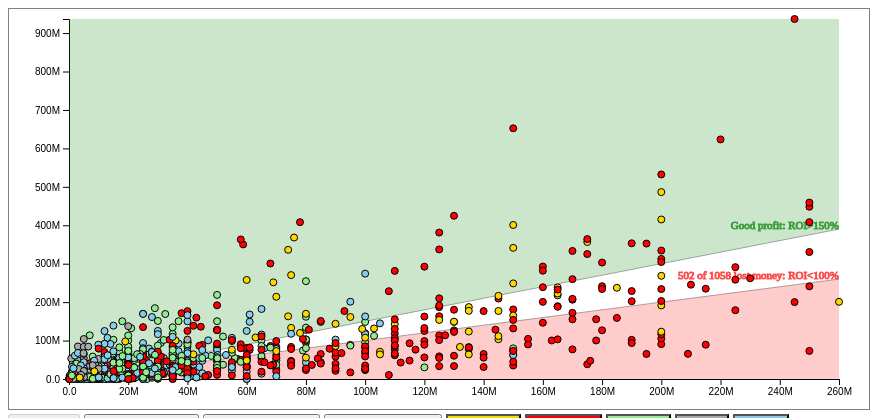
D3 v5 page, settled after 360 driven frames (6 s of simulated time); the page loaded 1 data file(s).


async function init() {
try {
  let alldata = await d3.csv('data/mv02.csv', d => {
    if ((+d.budget > 0) && (+d.gross > 0)) {
      return {name: d.name, roi: +d.gross/+d.budget, released: d.released, genre: d.genre,  rating: d.rating, budget: +d.budget, gross: +d.gross, score: +d.score, year: +d.year,  star: d.star};
    }
  }); //csv
  // Insert D3 code here
  //Get a subset of movies that have the specified budget range (low-high)
getBudgetFilm = function(data, low, high) {
 let ret = [];
  data.forEach(function(d) {
    if ((d.budget >= low) && (d.budget < high)) {
      ret.push(d);
    }
 });
 return ret;
}
//Get a subset of movies that are in the specified genre. Genre is a d3.set.
getGenreFilm = function(data, genre) {
 let ret = [];
  data.forEach(function(d) {
    if (genre.has(d.genre)) {
      ret.push(d);
    }
 });
 return ret;
}
//Generate a list of data, one for each scene (chart)
gendata = function(alldata) {
  let ret = [];
  ret[0] = alldata;
  //150M = 150000000
  ret[1] = getBudgetFilm(alldata, 0, 20000000);
  ret[2] = getBudgetFilm(alldata, 20000000, 80000000);
  ret[3] = getBudgetFilm(alldata, 80000000, 900000000);

  let drama = d3.set().add("Drama").add("Crime").add("Biography").add("Fantasy").add("Mystery").add("Romance").add("Western")
  let horror = d3.set().add("Horror")
  let comedy = d3.set().add("Comedy")
  let adventure = d3.set().add("Action").add("Adventure").add("Sci-Fi").add("Thriller")
  let animation = d3.set().add("Animation")

  ret[4] = getGenreFilm(alldata, animation);
  ret[5] = getGenreFilm(alldata, adventure);
  ret[6] = getGenreFilm(alldata, comedy);
  ret[7] = getGenreFilm(alldata, horror);
  ret[8] = getGenreFilm(alldata, drama);

  return ret;
}
data = gendata(alldata);
//SVG generation for the scenes
{
  let animation = "Gold",
      adventure = "Red",
      comedy = "LightGreen",
      horror = "DarkGray",
      drama = "SkyBlue";

  //Find the max budget and gross for the scene
  let _maxvalue = function(data) {
      let maxbudget = d3.max(data, function(d) {return d.budget});
      let maxgross = d3.max(data, function(d) {return d.gross});
      return {budget: maxbudget, gross: maxgross};
  }
  let maxvalue = _maxvalue(alldata);
  //let maxvalue = _maxvalue(data[chart.current.index]);
  let formatdollar = d3.format(".2s");
  let formatpercent = d3.format(".0%");

  //key corresponds to the button id. index for each scene
  const charts = [
    {key: "overview", title: "2010-2016", color: "blue", index: 0},
    {key: "lowb", title: "Low Investment", color: "orange", index: 1},
    {key: "medb", title: "Mid Investment", color: "blue", index: 2},
    {key: "highb", title: "High Investment", color: "red", index: 3},
    {key: "ani", title: "Animation", color: "orange", index: 4},
    {key: "adv", title: "Adventure", color: "blue", index: 5},
    {key: "com", title: "Comedy", color: "red", index: 6},
    {key: "hor", title: "Horror", color: "red", index: 7},
    {key: "dra", title: "Drama", color: "red", index: 8}
  ];

  // Current scene
  const chart = {
        width: 0,
        height: 0,          // the height is set after data is loaded
        current: charts[0]  // chart to display first
  }

  // scale functions and formats
  //const barScale = d3.scaleLinear().range([0, 600]);
  //const colorScale = d3.scaleLinear().range([0, 1]);
  //const format = d3.format(".2f");

  let tooltip = d3.select("body")
                  .append("div")
                  .style("position", "absolute")
                  .style("font-family", "'Open Sans', sans-serif")
                  .style("font-size", "12px")
                  .style("z-index", "10")
                  .style("visibility", "hidden")
                  .style("background-color", "lightgray")
                  .style("padding", "5px");

  // the SVG container
  let w = 860;
  let h = 400;
  let margin = {top: 10, right: 30, bottom: 30, left: 60},
  width = w - margin.left - margin.right,
  height = h - margin.top - margin.bottom;
  let svg = d3.select("svg.bar-chart")
            .attr("width", width + margin.left + margin.right)
            .attr("height", height + margin.top + margin.bottom)
            .append("g")
            .attr("transform",
                  "translate(" + margin.left + "," + margin.top + ")")

  //Assign fill color for each gnere
  function genreColor(d) {
    if (d.genre == "Animation") {
        return animation;
    }
    else if ((d.genre == "Action") ||
             (d.genre == "Adventure") ||
             (d.genre == "Sci-Fi") ||
             (d.genre == "Thriller")
            ){
        return adventure;
   }
   else if (d.genre == "Comedy") {
        return comedy;
   }
   else if (d.genre == "Horror") {
        return horror;
   }
   else if ((d.genre == "Drama") ||
            (d.genre == "Crime") ||
            (d.genre == "Biography") ||
            (d.genre == "Fantasy") ||
            (d.genre == "Mystery") ||
            (d.genre == "Romance") ||
            (d.genre == "Western")
           ){
        return drama;
   }
   return drama
    /* https://css-tricks.com/snippets/css/named-colors-and-hex-equivalents/
    */
  }

  d3.selectAll("button")
    .on("click", function() {
        chart.current = charts.filter(c => c.key == this.id)[0]; // the button's ID
        draw();
    });

  //initial draw (default - overview)
  draw();

  //Drawing function for each scene
  function draw() {
    maxvalue = _maxvalue(data[chart.current.index]);
    svg.remove();
    svg = d3.select("svg.bar-chart")
        .attr("width", width + margin.left + margin.right)
        .attr("height", height + margin.top + margin.bottom)
        .append("g")
        .attr("transform",
              "translate(" + margin.left + "," + margin.top + ")");
    setupView();

    //x-axis with full domain
    let xx = d3.scaleLinear()
            .domain([0, maxvalue.budget])
            .range([ 0, width ]);
    //Initial x-axis for animimation
    let x = d3.scaleLinear()
            .domain([0, 0])
            .range([ 0, width ]);

     svg.append("g")
            .attr("class", "myXaxis")   // A class is given to the X axis, so that it can be modified later
            .attr("transform", "translate(0," + height + ")")
            .call(d3.axisBottom(x).tickFormat(formatdollar))
            .attr("opacity", "0")

    // Add Y axis
    let y = d3.scaleLinear()
            .domain([0, maxvalue.gross])
            .range([ height, 0 ]);
     svg.append("g")
            .attr("class", "myYaxis")
            //.attr("transform", "translate(0," + height + ")")
            .call(d3.axisLeft(y).tickFormat(formatdollar))
            .attr("opacity", "0")

    //ROI lines
    //Define the loss line and area
    var dataloss = [[0, 0], [maxvalue.budget, maxvalue.budget]];

    var lineloss = d3.line()
                   .x(function(d) { return xx(d[0]);})
                   .y(function(d) { return y(d[1]);});
    // define the loss area
    var arealoss = d3.area()
                    .x(function(d) { return xx(d[0]);})
                    .y1(function(d) { return y(d[1]);})
                    .y0(height);
    //draw the loss line
    svg.append('g')
        .append('path')
        .datum(dataloss)
        .attr("class", "line")
        .attr('d', lineloss)
        .style("stroke", "#aaa"); //gray color
   //draw the loss area
    svg.append('g')
      .append('path')
        .datum(dataloss)
        .attr("class", "area")
        .attr('d', arealoss)
        .attr("opacity", "0.2")
        .style("fill", "red");
    //write the loss text
    svg.append('g')
        .append('text')
        .text(numloss(data[chart.current.index]) + " of " + data[chart.current.index].length + " lost money: ROI<100%")
        .attr("x", xx(maxvalue.budget))
        .attr("y", y(maxvalue.budget))
        //.attr("dy",".35em")
        .attr("opacity", "0.7")
        .style("text-anchor","end")
        .style("stroke", "red")
        .style("font-family", "Saira")
        .style("font-size", "11px");

    //Define the profit line and area
    var dataprofit = [[0, 0], [maxvalue.budget, maxvalue.budget*1.5]];

    //define the 150% profit line
    var lineprofit = d3.line()
                   .x(function(d) { return xx(d[0]);})
                   .y(function(d) { return y(d[1]);});
    // define the profit area
    var areaprofit = d3.area()
                    .x(function(d) { return xx(d[0]);})
                    .y1(function(d) { return y(d[1]);})
                    .y0(0);
    //draw the profit line
    svg.append('g')
        .append('path')
        .datum(dataprofit)
        .attr("class", "line")
        .attr('d', lineprofit)
        .style("stroke", "#aaa"); //gray color
   //draw the profit area
    svg.append('g')
        .append('path')
        .datum(dataprofit)
        .attr("class", "area")
        .attr('d', areaprofit)
        .attr("opacity", "0.2")
        .style("fill", "green");
    //write the profit text
    svg.append('g')
        .append('text')
        .text("Good profit: ROI>150%")
        .attr("x", xx(maxvalue.budget))
        .attr("y", y(maxvalue.budget*1.5))
        //.attr("dy",".35em")
        .attr("opacity", "0.7")
        .style("text-anchor","end")
        .style("stroke", "green")
        .style("font-family", "Saira")
        .style("font-size", "11px");

      // Add a dot for each movie
    svg.append('g')
          .selectAll("dot")
          .data(data[chart.current.index])
          .enter()
          .append("circle")
          .attr("cx", function(d) { return x(0); } )
          .attr("cy", function(d) { return y(0); } )
          .attr("r", 3.5)
          .style("fill", function(d) {return genreColor(d);})
          .style("stroke", "black")
          .on("mouseover", d => tooltip.style("visibility", "visible")
                                .text(d.name + ": Gross=$" + formatdollar(d.gross) + " (ROI=" + formatpercent(d.roi) + ")"))
			    .on("mousemove", d => tooltip.style("top", (d3.event.pageY-10)+"px")
                                .style("left", (d3.event.pageX+10)+"px")
                                .text(d.name + ": Gross=$" + formatdollar(d.gross) + " (ROI=" + formatpercent(d.roi) + ")"))
			    .on("mouseout", d => tooltip.style("visibility", "hidden"));

    // new X axis after animation
    x.domain([0, maxvalue.budget])
    svg.select(".myXaxis")
          .transition()
          .duration(2000)
          .attr("opacity", "1")
          .call(d3.axisBottom(x).tickFormat(formatdollar));

    // new Y axis after animation
    y.domain([0, maxvalue.gross])
    svg.select(".myYaxis")
          .transition()
          .duration(2000)
          .attr("opacity", "1")
          .call(d3.axisLeft(y).tickFormat(formatdollar));

    //new dot position after animation
    svg.selectAll("circle")
          .transition()
          .delay(function(d,i){return(i*3)})
          //.delay(1000)
          .duration(3000)
          .attr("cx", function (d) { return x(d.budget); } )
          .attr("cy", function (d) { return y(d.gross); } )
          .attr("opacity", "1.0");
  }

  //setup view of the scene
  function setupView() {
      d3.selectAll("button")
          .property("disabled", false);
        // enable only buttons that are not current chart
        d3.select("#" + chart.current.key)
          .property("disabled", true);

        // update page title
        d3.select("#chart")
          .text(chart.current.title);

  }

  //find the number of movie losing money in a given dataset
  function numloss(data) {
    let n = 0;
    data.forEach(function(d) {
      if (d.gross < d.budget) {
        n++;
      }
    });
    return n;
  }

}
} //try
catch(e) {
    console.log('Error reading csv file: ', e);
} //catch
} //async init()


### data: data/mv02.csv
budget, company, country, director, genre, gross, name, rating, released, runtime, score, star, votes, writer, year
160000000, Warner Bros., USA, Christopher Nolan, Action, 292576195, Inception, PG-13, 16/7/2010, 148, 8.8, Leonardo DiCaprio, 1629342, Christopher Nolan, 2010
13000000, Fox Searchlight Pictures, USA, Darren Aronofsky, Drama, 106954678, Black Swan, R, 17/12/2010, 108, 8, Natalie Portman, 594148, Mark Heyman, 2010
60000000, Universal Pictures, USA, Edgar Wright, Action, 31494270, Scott Pilgrim vs. the World, PG-13, 13/8/2010, 112, 7.5, Michael Cera, 302029, Michael Bacall, 2010
80000000, Paramount Pictures, USA, Martin Scorsese, Mystery, 128012934, Shutter Island, R, 19/2/2010, 138, 8.1, Leonardo DiCaprio, 883895, Laeta Kalogridis, 2010
0, Warner Bros., UK, David Yates, Adventure, 295983305, Harry Potter and the Deathly Hallows: Pa…, PG-13, 19/11/2010, 146, 7.7, Daniel Radcliffe, 368576, Steve Kloves, 2010
30000000, Marv Films, UK, Matthew Vaughn, Action, 48071303, Kick-Ass, R, 16/4/2010, 117, 7.7, Aaron Taylor-Johnson, 465530, Jane Goldman, 2010
20000000, DreamWorks, USA, Jim Field Smith, Comedy, 31584722, She's Out of My League, R, 12/3/2010, 100, 6.4, Jay Baruchel, 107464, Sean Anders, 2010
125000000, Warner Bros., USA, Louis Leterrier, Action, 163214888, Clash of the Titans, PG-13, 2/4/2010, 106, 5.8, Sam Worthington, 241875, Travis Beacham, 2010
6800000, micro_scope, Canada, Denis Villeneuve, Drama, 6857096, Incendies, R, 29/7/2011, 131, 8.2, Lubna Azabal, 97935, Denis Villeneuve, 2010
1500000, Alliance Films, USA, James Wan, Horror, 54009150, Insidious, PG-13, 1/4/2011, 103, 6.8, Patrick Wilson, 226632, Leigh Whannell, 2010
40000000, Columbia Pictures, USA, David Fincher, Biography, 96962694, The Social Network, PG-13, 1/10/2010, 120, 7.7, Jesse Eisenberg, 521956, Aaron Sorkin, 2010
69000000, Universal Pictures, USA, Pierre Coffin, Animation, 251513985, Despicable Me, PG, 9/7/2010, 95, 7.7, Steve Carell, 422190, Cinco Paul, 2010
37000000, Warner Bros., USA, Ben Affleck, Crime, 92186262, The Town, R, 17/9/2010, 125, 7.6, Ben Affleck, 299626, Peter Craig, 2010
260000000, Walt Disney Animation Studios, USA, Nathan Greno, Animation, 200821936, Tangled, PG, 24/11/2010, 100, 7.8, Mandy Moore, 325621, Dan Fogelman, 2010
95000000, Fox 2000 Pictures, UK, Chris Columbus, Adventure, 88761720, Percy Jackson & the Olympians: The Light…, PG, 12/2/2010, 118, 5.9, Logan Lerman, 152255, Craig Titley, 2010
15000000, See-Saw Films, UK, Tom Hooper, Biography, 138797449, The King's Speech, R, 25/12/2010, 118, 8, Colin Firth, 544927, David Seidler, 2010
8000000, Screen Gems, USA, Will Gluck, Comedy, 58401464, Easy A, PG-13, 17/9/2010, 92, 7.1, Emma Stone, 301623, Bert V. Royal, 2010
200000000, Paramount Pictures, USA, Jon Favreau, Action, 312433331, Iron Man 2, PG-13, 7/5/2010, 124, 7, Robert Downey Jr., 571416, Justin Theroux, 2010
30000000, Fox 2000 Pictures, USA, Edward Zwick, Comedy, 32367005, Love & Other Drugs, R, 24/11/2010, 112, 6.7, Jake Gyllenhaal, 154701, Charles Randolph, 2010
170000000, Walt Disney Pictures, USA, Joseph Kosinski, Action, 172062763, TRON: Legacy, PG, 17/12/2010, 100, 6.8, Jeff Bridges, 278124, Edward Kitsis, 2010
26000000, Bold Films, USA, Scott Stewart, Action, 40168080, Legion, R, 22/1/2010, 100, 5.2, Paul Bettany, 85724, Peter Schink, 2010
200000000, Walt Disney Pictures, USA, Tim Burton, Adventure, 334191110, Alice in Wonderland, PG, 5/3/2010, 108, 6.5, Mia Wasikowska, 331389, Linda Woolverton, 2010
38000000, Paramount Pictures, USA, Ethan Coen, Adventure, 171243005, True Grit, PG-13, 22/12/2010, 110, 7.6, Jeff Bridges, 259855, Joel Coen, 2010
35000000, New Line Cinema, USA, Samuel Bayer, Horror, 63075011, A Nightmare on Elm Street, R, 30/4/2010, 95, 5.2, Jackie Earle Haley, 79930, Wesley Strick, 2010
58000000, Summit Entertainment, USA, Robert Schwentke, Action, 90380162, RED, PG-13, 15/10/2010, 111, 7.1, Bruce Willis, 254554, Jon Hoeber, 2010
80000000, Alcon Entertainment, USA, Albert Hughes, Action, 94835059, The Book of Eli, R, 15/1/2010, 118, 6.9, Denzel Washington, 246433, Gary Whitta, 2010
100000000, New Line Cinema, USA, Michael Patrick King, Comedy, 95347692, Sex and the City 2, R, 27/5/2010, 146, 4.4, Sarah Jessica Parker, 63699, Michael Patrick King, 2010
110000000, Twentieth Century Fox Film Corporation, USA, Joe Carnahan, Action, 77222099, The A-Team, PG-13, 11/6/2010, 117, 6.8, Liam Neeson, 222505, Joe Carnahan, 2010
117000000, Twentieth Century Fox Film Corporation, USA, James Mangold, Action, 76423035, Knight and Day, PG-13, 23/6/2010, 109, 6.3, Tom Cruise, 157815, Patrick O'Neill, 2010
200000000, Walt Disney Pictures, USA, Lee Unkrich, Animation, 415004880, Toy Story 3, G, 18/6/2010, 103, 8.3, Tom Hanks, 603472, John Lasseter, 2010
3500000, Incentive Filmed Entertainment, USA, Derek Cianfrance, Drama, 9737892, Blue Valentine, R, 28/1/2011, 112, 7.4, Ryan Gosling, 154714, Derek Cianfrance, 2010
2000000, Cinetel Films, USA, Steven R. Monroe, Crime, 93051, I Spit on Your Grave, R, 4/3/2011, 108, 6.3, Sarah Butler, 61717, Adam Rockoff, 2010
165000000, DreamWorks Animation, USA, Dean DeBlois, Animation, 217581231, How to Train Your Dragon, PG, 26/3/2010, 98, 8.1, Jay Baruchel, 538360, William Davies, 2010
16000000, Summit Entertainment, USA, Allen Coulter, Drama, 19068240, Remember Me, PG-13, 12/3/2010, 113, 7.2, Robert Pattinson, 121432, Will Fetters, 2010
200000000, Walt Disney Pictures, USA, Mike Newell, Action, 90759676, Prince of Persia: The Sands of Time, PG-13, 28/5/2010, 116, 6.6, Jake Gyllenhaal, 237542, Boaz Yakin, 2010
0, Scott Rudin Productions, USA, Noah Baumbach, Comedy, 4216789, Greenberg, R, 26/3/2010, 107, 6.1, Ben Stiller, 31477, Jennifer Jason Leigh, 2010
25000000, Closest to the Hole Productions, USA, David O. Russell, Biography, 93617009, The Fighter, R, 17/12/2010, 116, 7.8, Mark Wahlberg, 294996, Scott Silver, 2010
15000000, DNA Films, UK, Mark Romanek, Drama, 2434652, Never Let Me Go, R, 15/10/2010, 103, 7.2, Keira Knightley, 118784, Kazuo Ishiguro, 2010
… [head cut at 6 KiB]